Run: headless pygame with SDL's dummy video driver; simulated clock (each Clock.tick advances the game by its frame time, no real sleeping); random seed 0; keys injected as events and as key.get_pressed() state; no mouse input.
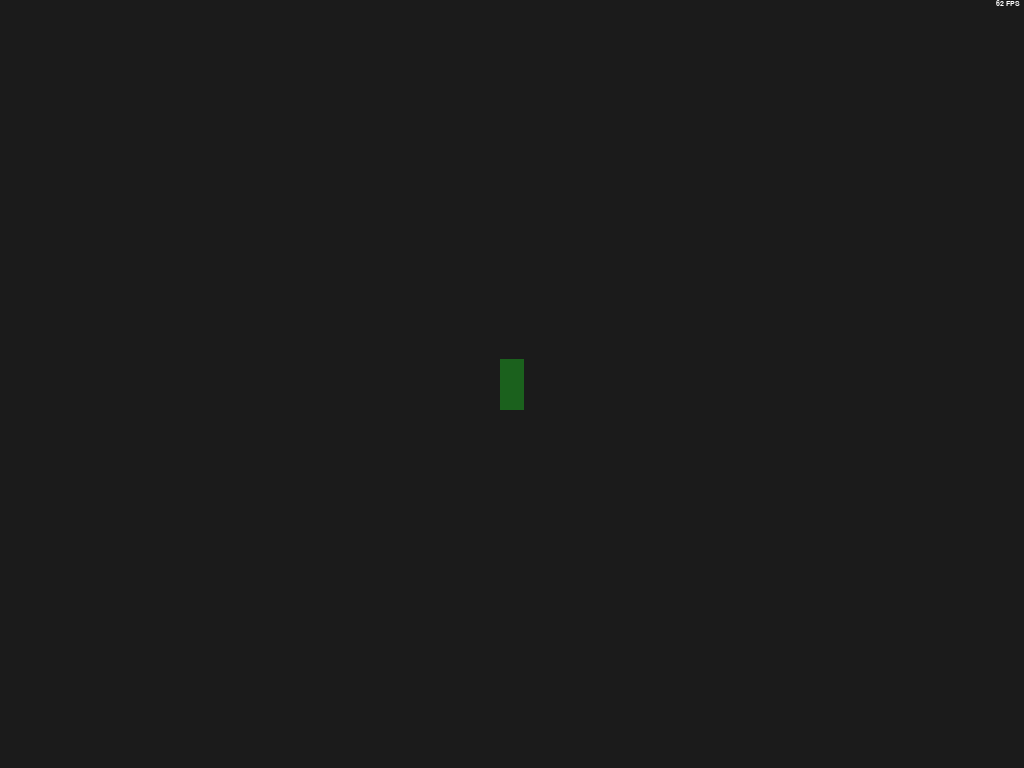
Frame 1 of 4 · flips 1–60 · no input
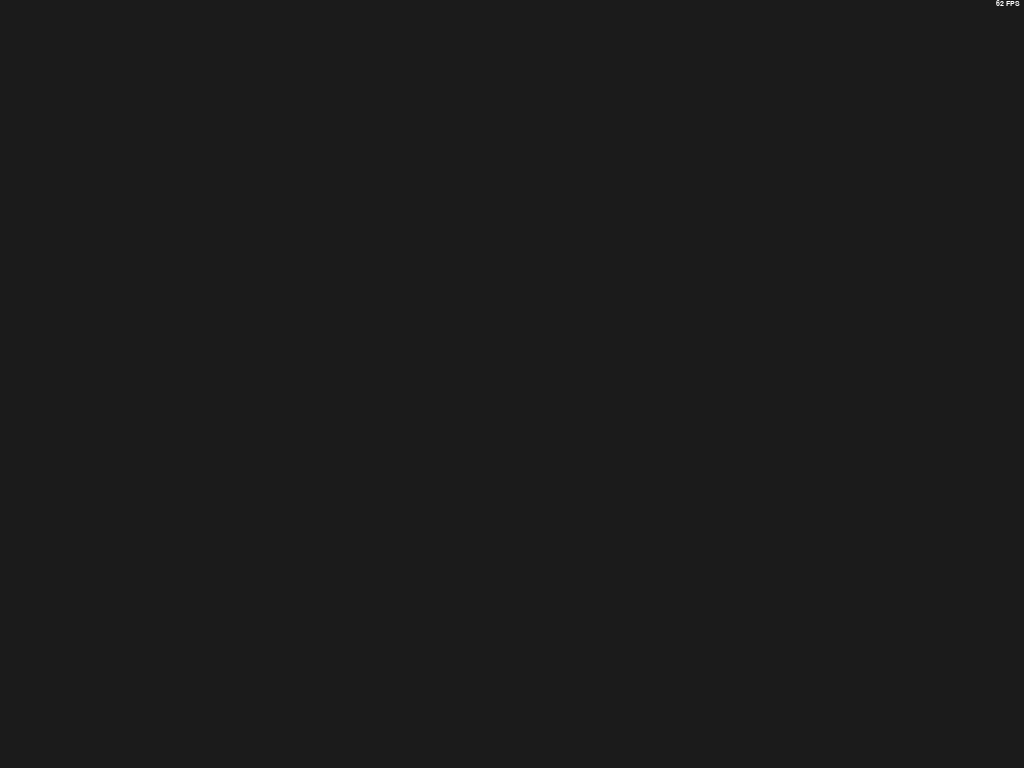
Frame 2 of 4 · flips 61–180 · tapped SPACE, RETURN · held RIGHT (→), D
Frame 3 of 4 · flips 181–300 · held DOWN (↓), S · screen unchanged from frame 2, image omitted
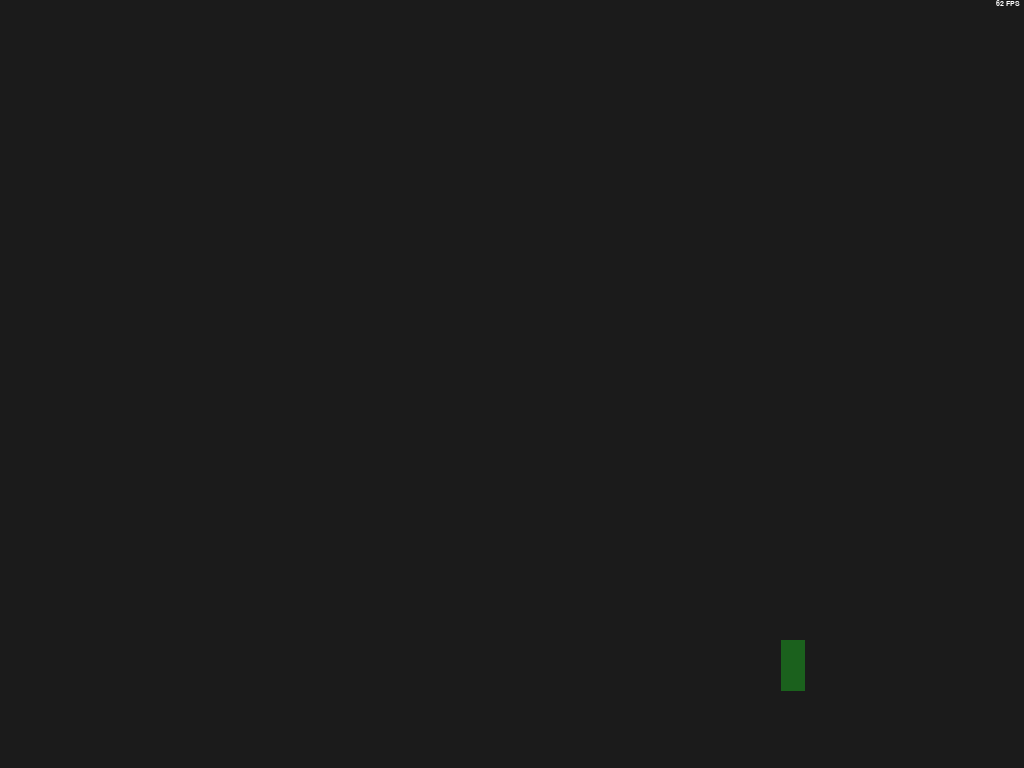
Frame 4 of 4 · flips 301–420 · held LEFT (←), A, UP (↑), W

The pygame program that drew these frames:

from sys import exit

import pygame
from pygame.locals import *
from pygame import Rect, Vector2, Color


# --- Configuration ---

WINDOW_FLAGS = 0
CURSOR_VISIBLE = True

# WINDOW_FLAGS = FULLSCREEN | HWSURFACE | NOFRAME | DOUBLEBUF
# CURSOR_VISIBLE = False

WIDTH = 1024
HEIGHT = 768
RESOLUTION = (WIDTH, HEIGHT)
ASPECT_RATIO = WIDTH / HEIGHT

BG_COLOR = Color (27, 27, 27)

# --- Setup ---

# pygame
pygame.init()

# window
window = pygame.display.set_mode (RESOLUTION, WINDOW_FLAGS)
window_rect = window.get_rect()
window_center_x = WIDTH // 2
window_center_y = HEIGHT // 2
window_side_diff = WIDTH - HEIGHT
pygame.display.set_caption("Plat")

# time & fps
clock = pygame.time.Clock()
frame_time = 0
frame_counter = 0

# game settings
MAX_SPEED = 500

# miscellaneous
pygame.mouse.set_visible(CURSOR_VISIBLE)


# --- Game Objects ---

# player
player_width = WIDTH // 42
player_height = HEIGHT // 15
player_half_width = player_width // 2
player_half_height = player_height // 2

player_position = Vector2 ([
    window_center_x - player_half_width, 
    window_center_y - player_half_height
]) 

player_velocity = Vector2 ( [0.0, 0.0] ) 

player_rect = Rect (
    player_position.x,
    player_position.y,
    player_width,
    player_height
)

player_color = Color (27, 97, 29)

# fps text
bold, antialias = True, True
fps_font = pygame.font.SysFont ('Verdana', 11, bold)
fps_font_color = Color (255, 255, 255)
fps_text_surface = fps_font.render ('144 FPS', antialias, fps_font_color)
fps_text_position_x = WIDTH - fps_text_surface.get_rect().width


# --- Game Loop ---

RUNNING = 1
while (RUNNING):

    # time & framerate
    clock.tick()
    dt = clock.get_time() / 1000.0    # delta time (sec)
    frame_time += dt
    frame_counter += 1
    
    # keyboard events
    pressed_keys = pygame.key.get_pressed()

    player_velocity.update (0, 0)

    if pressed_keys [K_UP]:
        player_velocity.y -= 1
    
    if pressed_keys [K_DOWN]:
        player_velocity.y += 1
        
    if pressed_keys [K_LEFT]:
        player_velocity.x -= 1

    if pressed_keys [K_RIGHT]:
        player_velocity.x += 1
    
    if pressed_keys [K_ESCAPE]:
        print ("pressed escape... quitting!")
        RUNNING = 0
        
    # quit event
    for event in pygame.event.get():

        if event.type == pygame.QUIT:
            print ("clicked the X... quitting!")
            RUNNING = 0
            break

    # render average frame rate
    if ( frame_time > 0.5 ):

        fps = str ( int ( frame_counter / frame_time ) )
        
        frame_time = 0
        frame_counter = 0
            
        pygame.display.set_caption ("Plat - " + fps + " fps" )

        fps_text_surface = fps_font.render (fps + ' FPS', antialias, fps_font_color)
    
    # move the player rect
    if player_velocity.x != 0 or player_velocity.y != 0:

        player_position += player_velocity.normalize() * MAX_SPEED * dt

        new_x = player_position.x
        new_y = player_position.y
        
        player_rect.update (new_x, new_y, player_width, player_height)

    # clear
    window.fill (BG_COLOR)

    # render game objects
    pygame.draw.rect (window, player_color, player_rect)

    window.blit ( fps_text_surface, (fps_text_position_x, 0) )

    # swap the framebuffer
    pygame.display.update()


# --- Exit ---

pygame.quit()
exit()
